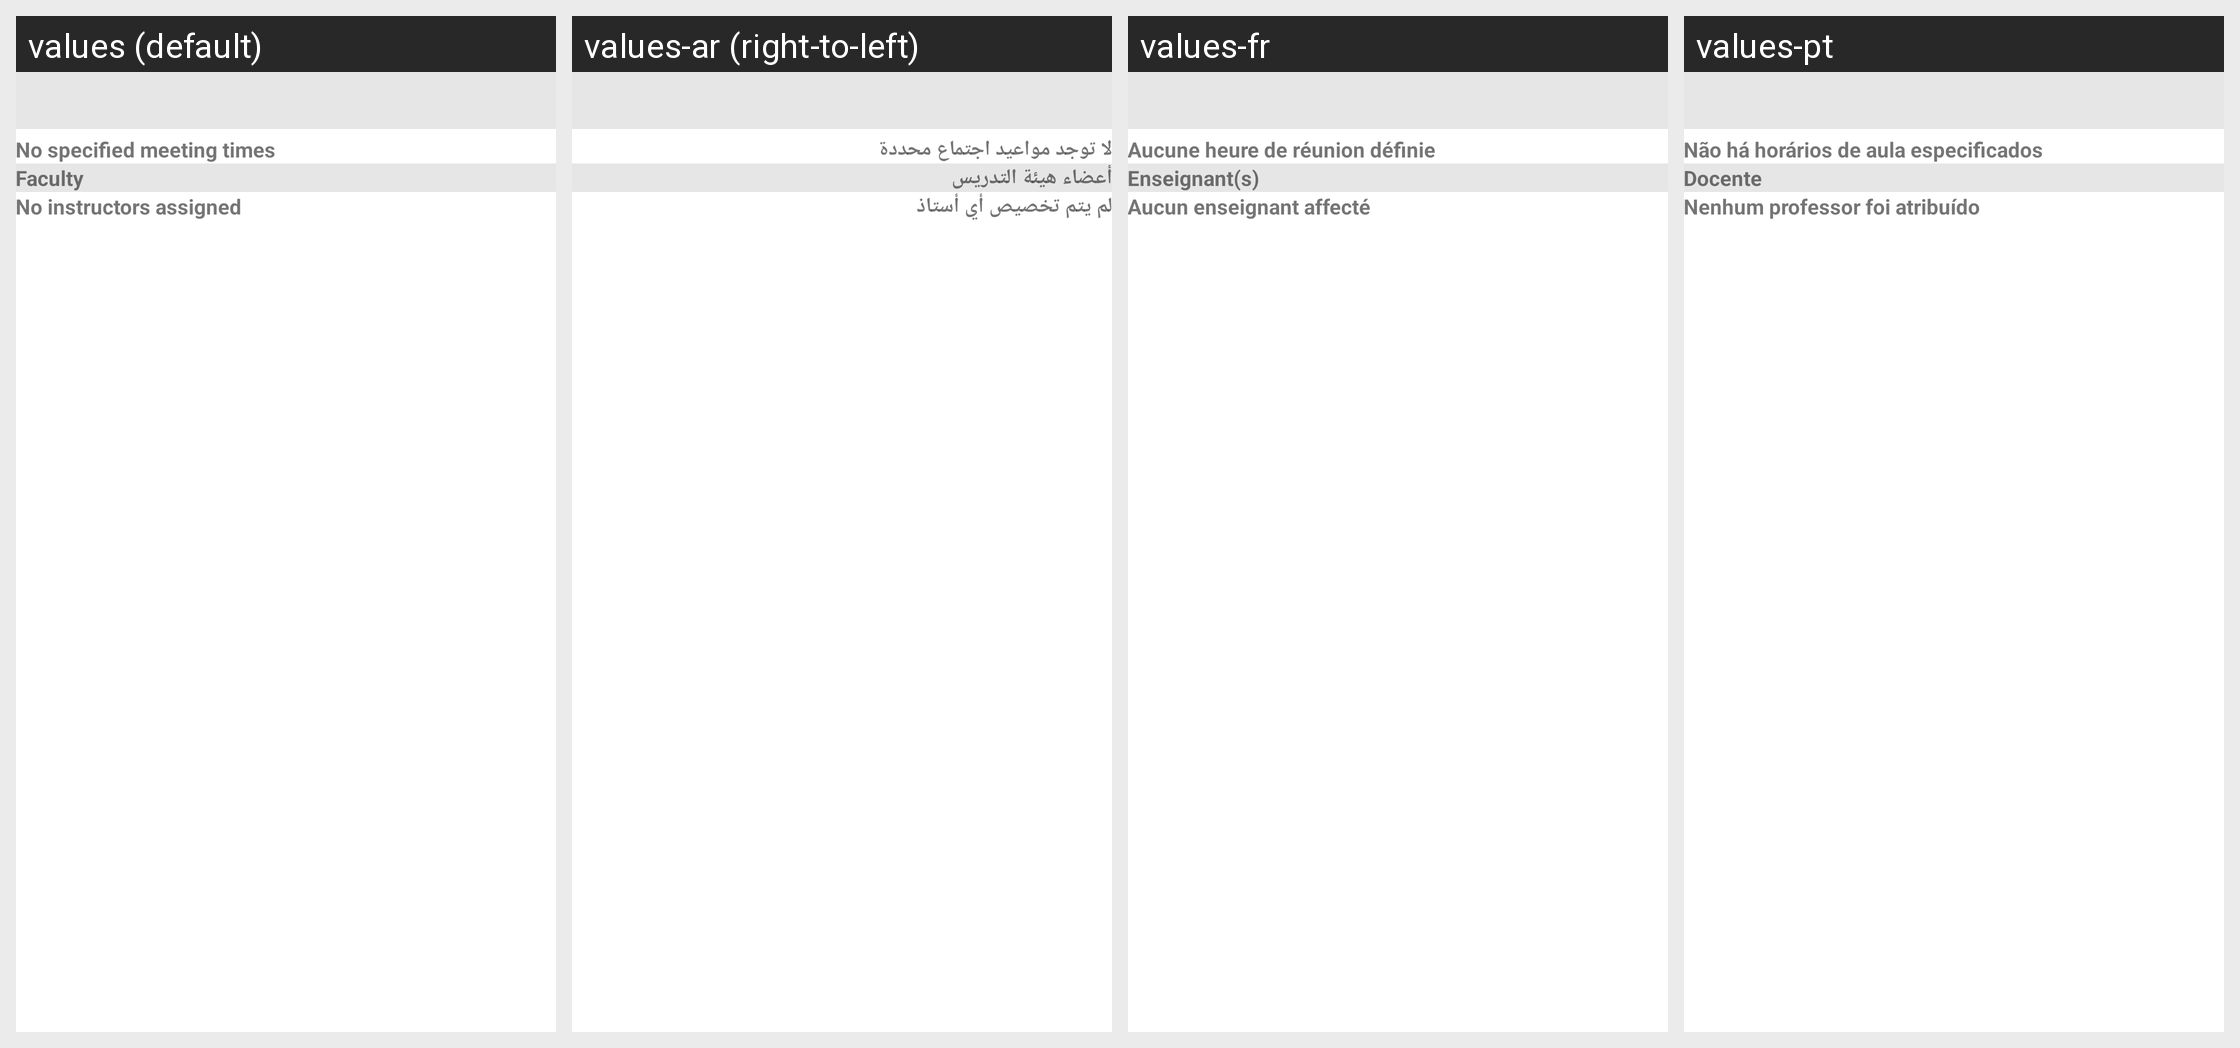

Strings drawn on this Android screen and how each of the app's shown locales translates them:
Android screen res/layout/fragment_course_details.xml rendered under 4 locales, left to right: values (default), values-ar (right-to-left), values-fr, values-pt. Device: Nexus 5 (rendered at 1080×1920; each locale shown at half size, 540×960, under a caption strip naming it); theme Theme.Ellucian.
Other locales in the repository, not shown: values-en-rGB, values-es.
Strings drawn on this screen, with the default value and each locale's value (text and hints the layout hard-codes, and strings that could not be matched under every locale, appear in the picture but are not listed):

course_details_no_meetings
  values: No specified meeting times
  values-ar: لا توجد مواعيد اجتماع محددة
  values-fr: Aucune heure de réunion définie
  values-pt: Não há horários de aula especificados

course_details_faculty
  values: Faculty
  values-ar: أعضاء هيئة التدريس
  values-fr: Enseignant(s)
  values-pt: Docente

course_details_no_faculty
  values: No instructors assigned
  values-ar: لم يتم تخصيص أي أستاذ
  values-fr: Aucun enseignant affecté
  values-pt: Nenhum professor foi atribuído
